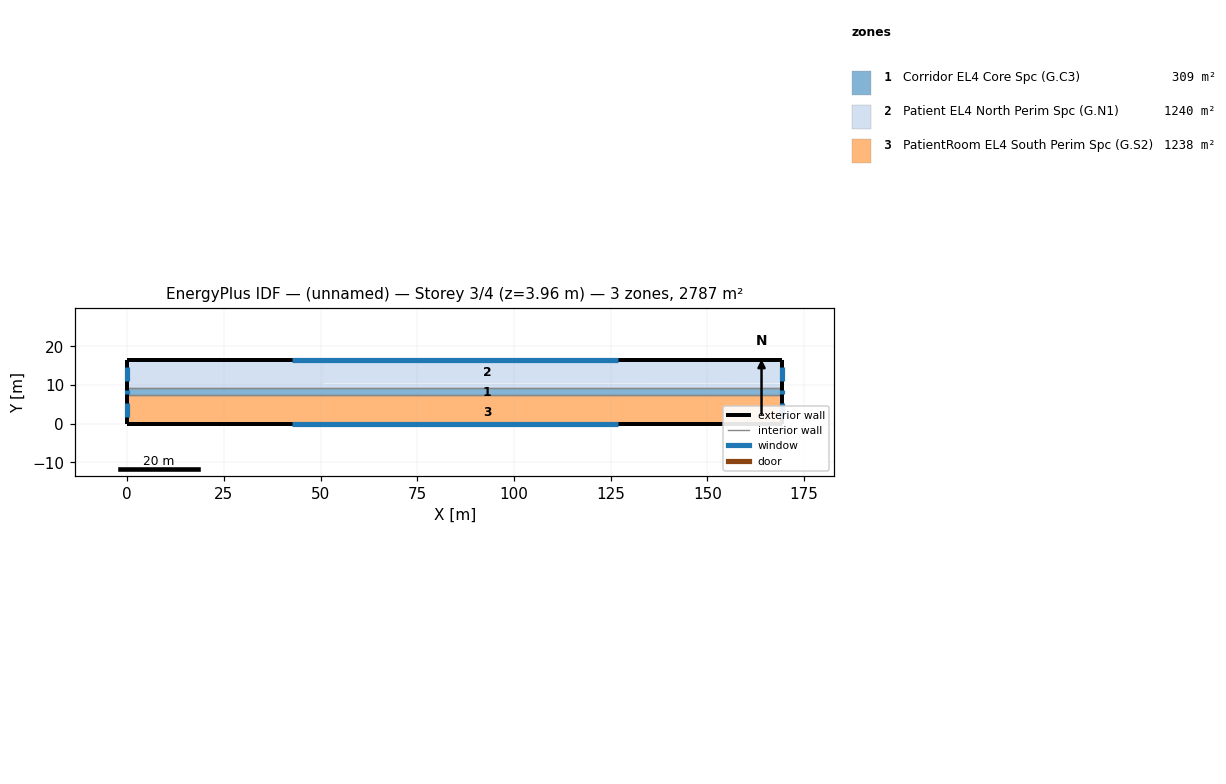
=== STOREY PLAN SPEC (per zone: floor XY polygon, exterior-wall plan segments, windows/doors) ===
zone 1: Corridor EL4 Core Spc (G.C3)  (309.2 m²)
  floor: (50.83, 9.13) (50.83, 7.30) (35.58, 7.30) (35.58, 9.13)
  floor: (35.58, 9.13) (35.58, 7.30) (0.00, 7.30) (0.00, 9.13)
  floor: (135.45, 9.13) (135.45, 7.30) (50.83, 7.30) (50.83, 9.13)
  floor: (169.35, 9.13) (169.35, 7.30) (135.45, 7.30) (135.45, 9.13)
  exterior wall: (169.35, 7.30) – (169.35, 9.13)  [1.8 m]
    window: (169.35, 7.76) – (169.35, 8.67)  [1.4 m²]
  exterior wall: (0.00, 9.13) – (0.00, 7.30)  [1.8 m]
    window: (0.00, 8.67) – (0.00, 7.76)  [1.4 m²]
  interior walls: 2
zone 2: Patient EL4 North Perim Spc (G.N1)  (1240.0 m²)
  floor: (135.45, 16.45) (135.45, 10.36) (50.83, 10.36) (50.83, 16.45)
  floor: (35.58, 16.44) (35.58, 9.13) (0.00, 9.13) (0.00, 16.44)
  floor: (50.83, 16.44) (50.83, 9.13) (35.58, 9.13) (35.58, 16.44)
  floor: (135.45, 10.36) (135.45, 9.13) (50.83, 9.13) (50.83, 10.36)
  floor: (169.35, 10.37) (169.35, 9.13) (135.45, 9.13) (135.45, 10.36)
  floor: (169.35, 16.45) (169.35, 10.37) (135.45, 10.36) (135.45, 16.45)
  exterior wall: (169.35, 16.45) – (0.00, 16.45)  [169.3 m]
    window: (126.85, 16.45) – (42.50, 16.45)  [134.2 m²]
  exterior wall: (169.35, 9.13) – (169.35, 16.45)  [7.3 m]
    window: (169.35, 10.97) – (169.35, 14.61)  [5.8 m²]
  exterior wall: (0.00, 16.45) – (0.00, 9.13)  [7.3 m]
    window: (0.00, 14.61) – (0.00, 10.97)  [5.8 m²]
  interior walls: 1
zone 3: PatientRoom EL4 South Perim Spc (G.S2)  (1237.8 m²)
  floor: (35.58, 7.30) (35.58, -0.01) (0.00, -0.01) (0.00, 7.30)
  floor: (50.83, 7.30) (50.83, -0.01) (35.58, -0.01) (35.58, 7.30)
  floor: (135.45, 7.30) (135.45, 6.08) (50.83, 6.08) (50.83, 7.30)
  floor: (135.45, 6.08) (135.45, -0.01) (50.83, -0.01) (50.83, 6.08)
  floor: (169.35, 7.30) (169.35, 6.08) (135.45, 6.08) (135.45, 7.30)
  floor: (169.35, 6.08) (169.35, -0.01) (135.45, -0.01) (135.45, 6.08)
  exterior wall: (169.35, -0.01) – (169.35, 7.30)  [7.3 m]
    window: (169.35, 1.83) – (169.35, 5.47)  [5.8 m²]
  exterior wall: (0.00, -0.01) – (169.35, -0.01)  [169.3 m]
    window: (42.50, -0.01) – (126.85, -0.01)  [134.2 m²]
  exterior wall: (0.00, 7.30) – (0.00, -0.01)  [7.3 m]
    window: (0.00, 5.47) – (0.00, 1.83)  [5.8 m²]
  interior walls: 1

=== DERIVED (storey summary) ===
Building: (unnamed)
Storey: 3 of 4  (floor level z = 3.96 m)
Storey gross floor area: 2786.9 m²
Zones on this storey: 3
  - Corridor EL4 Core Spc (G.C3): floor 309.2 m²; exterior wall 3.7 m (10.0 m²); 2 window(s) 2.9 m²; WWR 28.9%
  - Patient EL4 North Perim Spc (G.N1): floor 1240.0 m²; exterior wall 184.0 m (504.7 m²); 3 window(s) 145.8 m²; WWR 28.9%
  - PatientRoom EL4 South Perim Spc (G.S2): floor 1237.8 m²; exterior wall 184.0 m (504.7 m²); 3 window(s) 145.8 m²; WWR 28.9%
Zone adjacency (shared interzone walls):
  - Corridor EL4 Core Spc (G.C3) ↔ Patient EL4 North Perim Spc (G.N1)
  - Corridor EL4 Core Spc (G.C3) ↔ PatientRoom EL4 South Perim Spc (G.S2)